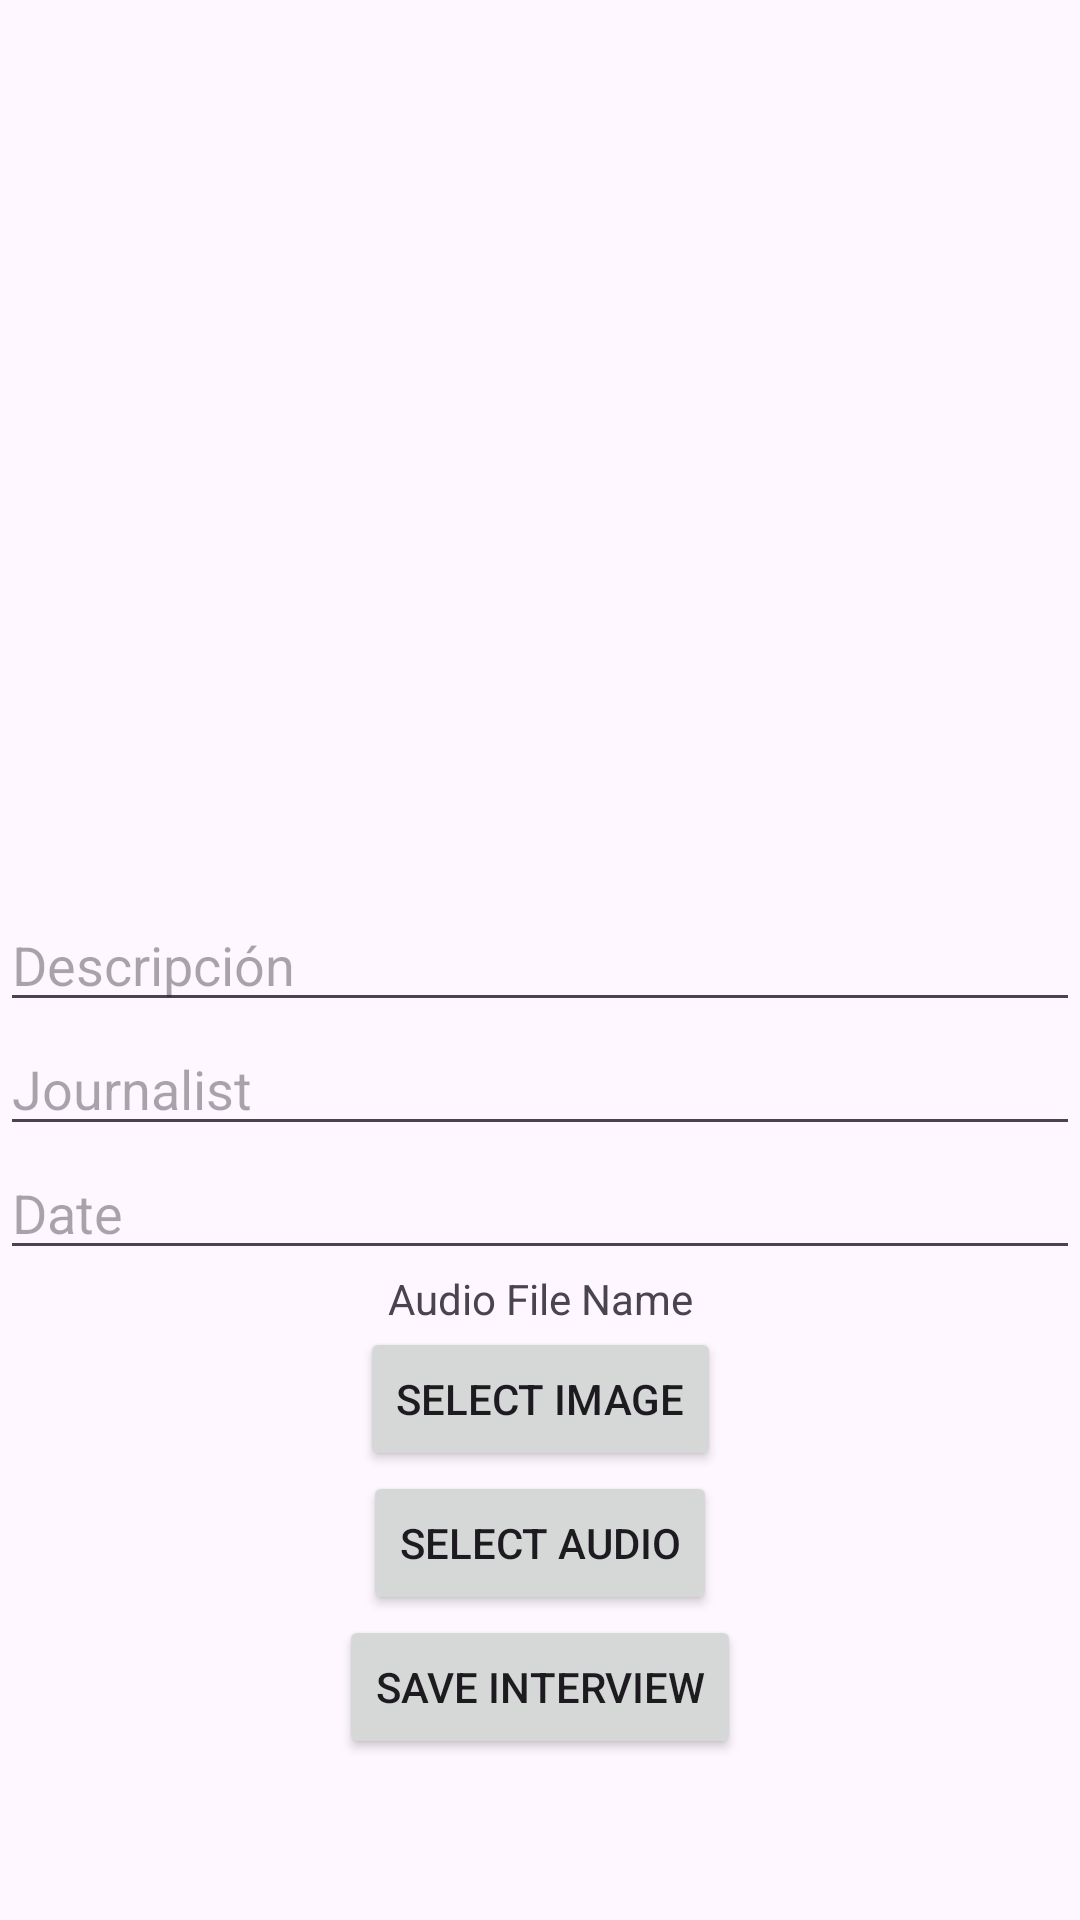

Android layout source for this screen:
<!-- AndroidManifest.xml: application theme Theme.ExamenP3PM1 -->
<!-- res/layout/activity_add_interview.xml -->
<?xml version="1.0" encoding="utf-8"?>
<androidx.constraintlayout.widget.ConstraintLayout xmlns:android="http://schemas.android.com/apk/res/android"
    xmlns:app="http://schemas.android.com/apk/res-auto"
    xmlns:tools="http://schemas.android.com/tools"
    android:id="@+id/main"
    android:layout_width="match_parent"
    android:layout_height="match_parent"
    tools:context=".AddInterviewActivity">

    <EditText
        android:id="@+id/etDescription"
        android:layout_width="0dp"
        android:layout_height="wrap_content"
        android:hint="Descripción"
        app:layout_constraintTop_toTopOf="parent"
        app:layout_constraintStart_toStartOf="parent"
        app:layout_constraintEnd_toEndOf="parent"
        app:layout_constraintBottom_toBottomOf="parent"
        tools:ignore="MissingConstraints" />


    <EditText
        android:id="@+id/etJournalist"
        android:layout_width="0dp"
        android:layout_height="wrap_content"
        android:hint="Journalist"
        app:layout_constraintTop_toBottomOf="@id/etDescription"
        app:layout_constraintStart_toStartOf="parent"
        app:layout_constraintEnd_toEndOf="parent"
        tools:ignore="MissingConstraints" />

    <EditText
        android:id="@+id/etDate"
        android:layout_width="0dp"
        android:layout_height="wrap_content"
        android:hint="Date"
        app:layout_constraintTop_toBottomOf="@id/etJournalist"
        app:layout_constraintStart_toStartOf="parent"
        app:layout_constraintEnd_toEndOf="parent"
        tools:ignore="MissingConstraints" />

    <ImageView
        android:id="@+id/imgPreview"
        android:layout_width="wrap_content"
        android:layout_height="wrap_content"
        android:src="@drawable/ic_launcher_background"
        app:layout_constraintTop_toBottomOf="@id/etDate"
        app:layout_constraintStart_toStartOf="parent"
        app:layout_constraintEnd_toEndOf="parent"
        tools:ignore="MissingConstraints" />

    <TextView
        android:id="@+id/tvAudioFileName"
        android:layout_width="wrap_content"
        android:layout_height="wrap_content"
        android:text="Audio File Name"
        app:layout_constraintTop_toBottomOf="@id/imgPreview"
        app:layout_constraintStart_toStartOf="parent"
        app:layout_constraintEnd_toEndOf="parent"
        tools:ignore="MissingConstraints" />

    <Button
        android:id="@+id/btnSelectImage"
        android:layout_width="wrap_content"
        android:layout_height="wrap_content"
        android:text="Select Image"
        app:layout_constraintTop_toBottomOf="@id/tvAudioFileName"
        app:layout_constraintStart_toStartOf="parent"
        app:layout_constraintEnd_toEndOf="parent" />

    <Button
        android:id="@+id/btnSelectAudio"
        android:layout_width="wrap_content"
        android:layout_height="wrap_content"
        android:text="Select Audio"
        app:layout_constraintTop_toBottomOf="@id/btnSelectImage"
        app:layout_constraintStart_toStartOf="parent"
        app:layout_constraintEnd_toEndOf="parent" />

    <Button
        android:id="@+id/btnSaveInterview"
        android:layout_width="wrap_content"
        android:layout_height="wrap_content"
        android:text="Save Interview"
        app:layout_constraintTop_toBottomOf="@id/btnSelectAudio"
        app:layout_constraintStart_toStartOf="parent"
        app:layout_constraintEnd_toEndOf="parent" />

</androidx.constraintlayout.widget.ConstraintLayout>
<!-- resources referenced by this layout -->
<resources>
  <style name="Theme.ExamenP3PM1" parent="Base.Theme.ExamenP3PM1" />
  <style name="Base.Theme.ExamenP3PM1" parent="Theme.Material3.DayNight.NoActionBar">
          
          
      </style>
</resources>
